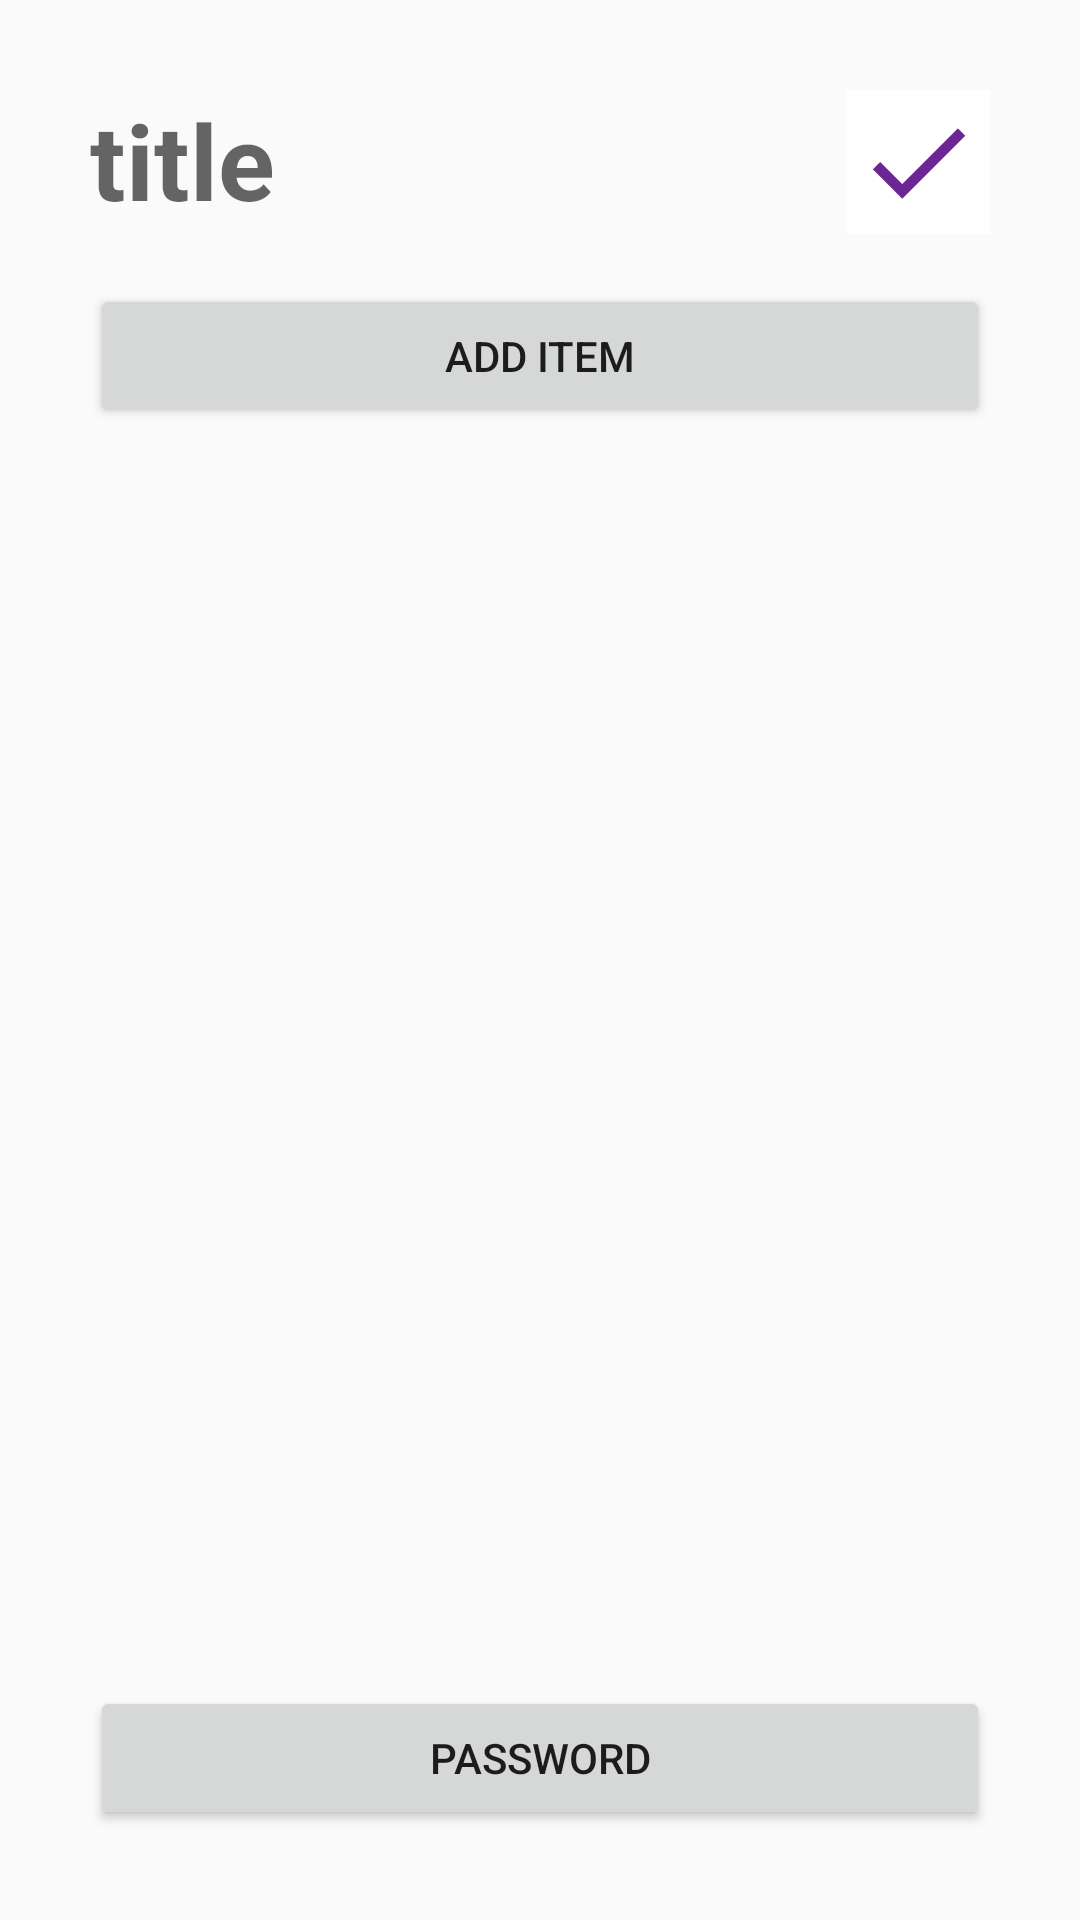

Layout XML and referenced resources for this Android screen:
<!-- AndroidManifest.xml: application theme NoActionBar -->
<!-- res/layout/activity_list_note.xml -->
<?xml version="1.0" encoding="utf-8"?>
<LinearLayout xmlns:android="http://schemas.android.com/apk/res/android"
    xmlns:app="http://schemas.android.com/apk/res-auto"
    xmlns:tools="http://schemas.android.com/tools"
    android:layout_width="match_parent"
    android:layout_height="match_parent"
    android:orientation="vertical"
    android:padding="30dp"
    tools:context=".ListNoteActivity">

    <LinearLayout
        android:layout_width="match_parent"
        android:layout_height="wrap_content"
        android:orientation="horizontal">

        <EditText
            android:id="@+id/list_title"
            android:layout_width="match_parent"
            android:layout_height="wrap_content"
            android:layout_marginBottom="18dp"
            android:layout_weight="1"
            android:background="@null"
            android:hint="title"
            android:textSize="35dp"
            android:textStyle="bold" />

        <ImageButton
            android:id="@+id/list_btnSaveNote"
            android:layout_width="wrap_content"
            android:layout_height="wrap_content"

            android:background="@null"
            android:src="@mipmap/ic_savenote" />
    </LinearLayout>

    <Button
        android:id="@+id/list_add_item"
        android:layout_width="match_parent"
        android:layout_height="wrap_content"
        android:text="add item" />





        <LinearLayout
            android:id="@+id/list_layout"
            android:layout_width="match_parent"
            android:layout_height="match_parent"
            android:orientation="vertical"
            android:layout_weight="1">
















        </LinearLayout>


    <Button
        android:id="@+id/btnPassword"
        android:layout_width="match_parent"
        android:layout_height="wrap_content"
        android:layout_alignParentBottom="true"
        android:text="Password" />

</LinearLayout>
<!-- resources referenced by this layout -->
<resources>
  <!-- mipmap ic_savenote: png bitmap (mipmap-hdpi, 1201 bytes) -->
  <style name="NoActionBar" parent="Theme.AppCompat.Light.NoActionBar">
          <item name="colorPrimary">@color/colorYellow</item>
          <item name="colorPrimaryDark">@color/colorGrey</item>
          <item name="colorAccent">@color/colorDarkBlue</item>
          <item name="android:color">@color/colorBlack</item>
          <item name="color">@color/colorWhite</item>
      </style>
  <color name="colorYellow">#ECD444</color>
  <color name="colorGrey">#707070</color>
  <color name="colorDarkBlue">#426e90</color>
  <color name="colorBlack">#000000</color>
  <color name="colorWhite">#FFFFFF</color>
</resources>
